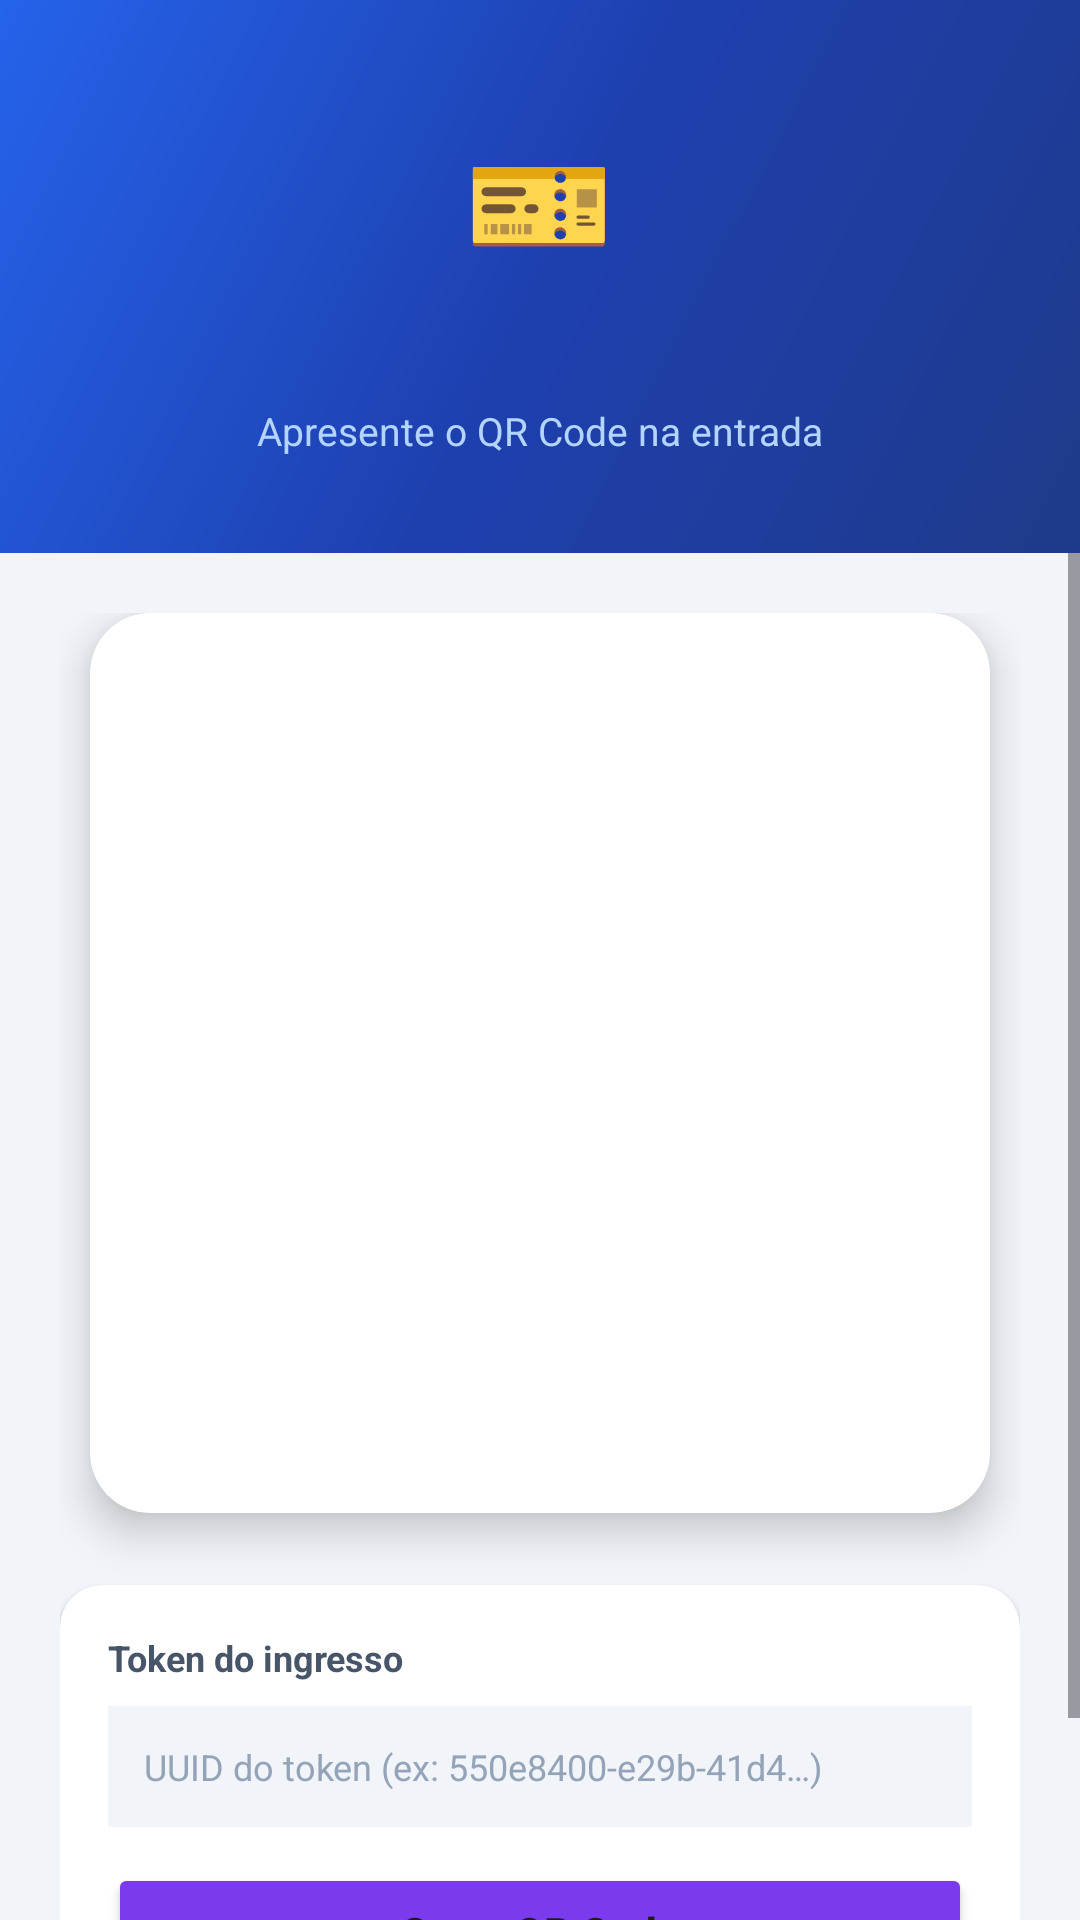

Write the Android layout XML for this screen, with the resource values it uses.
<!-- AndroidManifest.xml: application theme Theme.ControleDeAcesso -->
<!-- res/layout/activity_qrcode.xml -->
<?xml version="1.0" encoding="utf-8"?>
<LinearLayout xmlns:android="http://schemas.android.com/apk/res/android"
    xmlns:app="http://schemas.android.com/apk/res-auto"
    android:layout_width="match_parent"
    android:layout_height="match_parent"
    android:orientation="vertical"
    android:background="@color/background">

    
    <LinearLayout
        android:layout_width="match_parent"
        android:layout_height="wrap_content"
        android:background="@drawable/bg_gradient_primary"
        android:orientation="vertical"
        android:paddingTop="40dp"
        android:paddingBottom="32dp"
        android:paddingHorizontal="24dp"
        android:gravity="center_horizontal">

        <TextView
            android:layout_width="wrap_content"
            android:layout_height="wrap_content"
            android:text="🎫"
            android:textSize="40sp"
            android:layout_marginBottom="8dp" />

        <TextView
            android:id="@+id/tv_nome_participante"
            android:layout_width="wrap_content"
            android:layout_height="wrap_content"
            android:textSize="22sp"
            android:textStyle="bold"
            android:textColor="@color/white"
            android:gravity="center" />

        <TextView
            android:layout_width="wrap_content"
            android:layout_height="wrap_content"
            android:text="Apresente o QR Code na entrada"
            android:textSize="13sp"
            android:textColor="#B3D4FF"
            android:layout_marginTop="4dp" />

    </LinearLayout>

    <ScrollView
        android:layout_width="match_parent"
        android:layout_height="0dp"
        android:layout_weight="1"
        android:fillViewport="true">

        <LinearLayout
            android:layout_width="match_parent"
            android:layout_height="wrap_content"
            android:orientation="vertical"
            android:padding="20dp"
            android:gravity="center_horizontal">

            
            <androidx.cardview.widget.CardView
                android:layout_width="wrap_content"
                android:layout_height="wrap_content"
                android:layout_marginBottom="24dp"
                app:cardCornerRadius="20dp"
                app:cardElevation="8dp"
                app:cardBackgroundColor="@color/surface">

                <LinearLayout
                    android:layout_width="wrap_content"
                    android:layout_height="wrap_content"
                    android:orientation="vertical"
                    android:padding="20dp"
                    android:gravity="center">

                    <ImageView
                        android:id="@+id/iv_qrcode"
                        android:layout_width="260dp"
                        android:layout_height="260dp"
                        android:contentDescription="QR Code do ingresso" />

                </LinearLayout>
            </androidx.cardview.widget.CardView>

            
            <androidx.cardview.widget.CardView
                android:layout_width="match_parent"
                android:layout_height="wrap_content"
                android:layout_marginBottom="16dp"
                app:cardCornerRadius="14dp"
                app:cardElevation="2dp"
                app:cardBackgroundColor="@color/surface">

                <LinearLayout
                    android:layout_width="match_parent"
                    android:layout_height="wrap_content"
                    android:orientation="vertical"
                    android:padding="16dp">

                    <TextView
                        android:layout_width="wrap_content"
                        android:layout_height="wrap_content"
                        android:text="Token do ingresso"
                        android:textSize="12sp"
                        android:textStyle="bold"
                        android:textColor="@color/text_secondary"
                        android:layout_marginBottom="8dp" />

                    <EditText
                        android:id="@+id/et_token"
                        android:layout_width="match_parent"
                        android:layout_height="wrap_content"
                        android:hint="UUID do token (ex: 550e8400-e29b-41d4…)"
                        android:inputType="text"
                        android:textSize="12sp"
                        android:padding="12dp"
                        android:background="@color/background"
                        android:textColorHint="@color/text_hint"
                        android:layout_marginBottom="12dp" />

                    <Button
                        android:id="@+id/btn_gerar_qr"
                        android:layout_width="match_parent"
                        android:layout_height="46dp"
                        android:text="Gerar QR Code"
                        android:textAllCaps="false"
                        android:textSize="14sp"
                        android:textStyle="bold"
                        android:backgroundTint="@color/accent" />

                </LinearLayout>
            </androidx.cardview.widget.CardView>

        </LinearLayout>
    </ScrollView>

</LinearLayout>
<!-- resources referenced by this layout -->
<resources>
  <color name="accent">#7C3AED</color>
  <color name="background">#F1F5F9</color>
  <color name="surface">#FFFFFF</color>
  <color name="text_hint">#94A3B8</color>
  <color name="text_secondary">#475569</color>
  <color name="white">#FFFFFFFF</color>
  <!-- drawable bg_gradient_primary (drawable) -->
  <?xml version="1.0" encoding="utf-8"?>
  <shape xmlns:android="http://schemas.android.com/apk/res/android">
      <gradient
          android:angle="135"
          android:startColor="#1E3A8A"
          android:centerColor="#1E40AF"
          android:endColor="#2563EB"
          android:type="linear" />
  </shape>
  <style name="Theme.ControleDeAcesso" parent="Base.Theme.ControleDeAcesso" />
  <style name="Base.Theme.ControleDeAcesso" parent="Theme.Material3.DayNight.NoActionBar">
          
          
      </style>
</resources>
